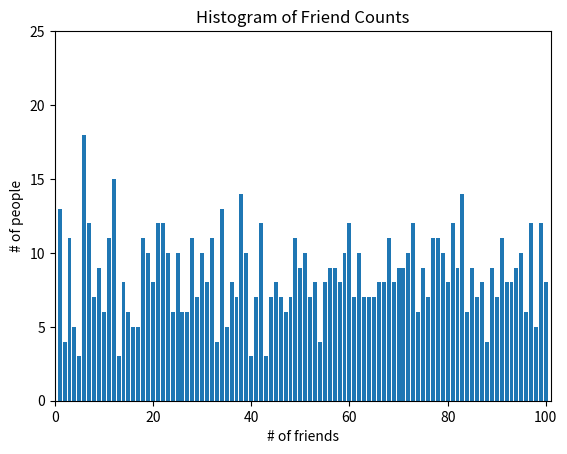

Write Python code to recreate this figure.
from collections import Counter
from matplotlib import pyplot as plt
import random


def friend_hist():
    num_friends = [random.randint(1, 120) for _ in range(1025)]

    friend_counts = Counter(num_friends)
    xs = range(101)  # largest value is 100
    ys = [friend_counts[x] for x in xs]  # height is just # of friends
    plt.bar(xs, ys)
    plt.axis([0, 101, 0, 25])
    plt.title("Histogram of Friend Counts")
    plt.xlabel("# of friends")
    plt.ylabel("# of people")
    plt.show()


def main():
    friend_hist()


if __name__ == '__main__':
    main()
